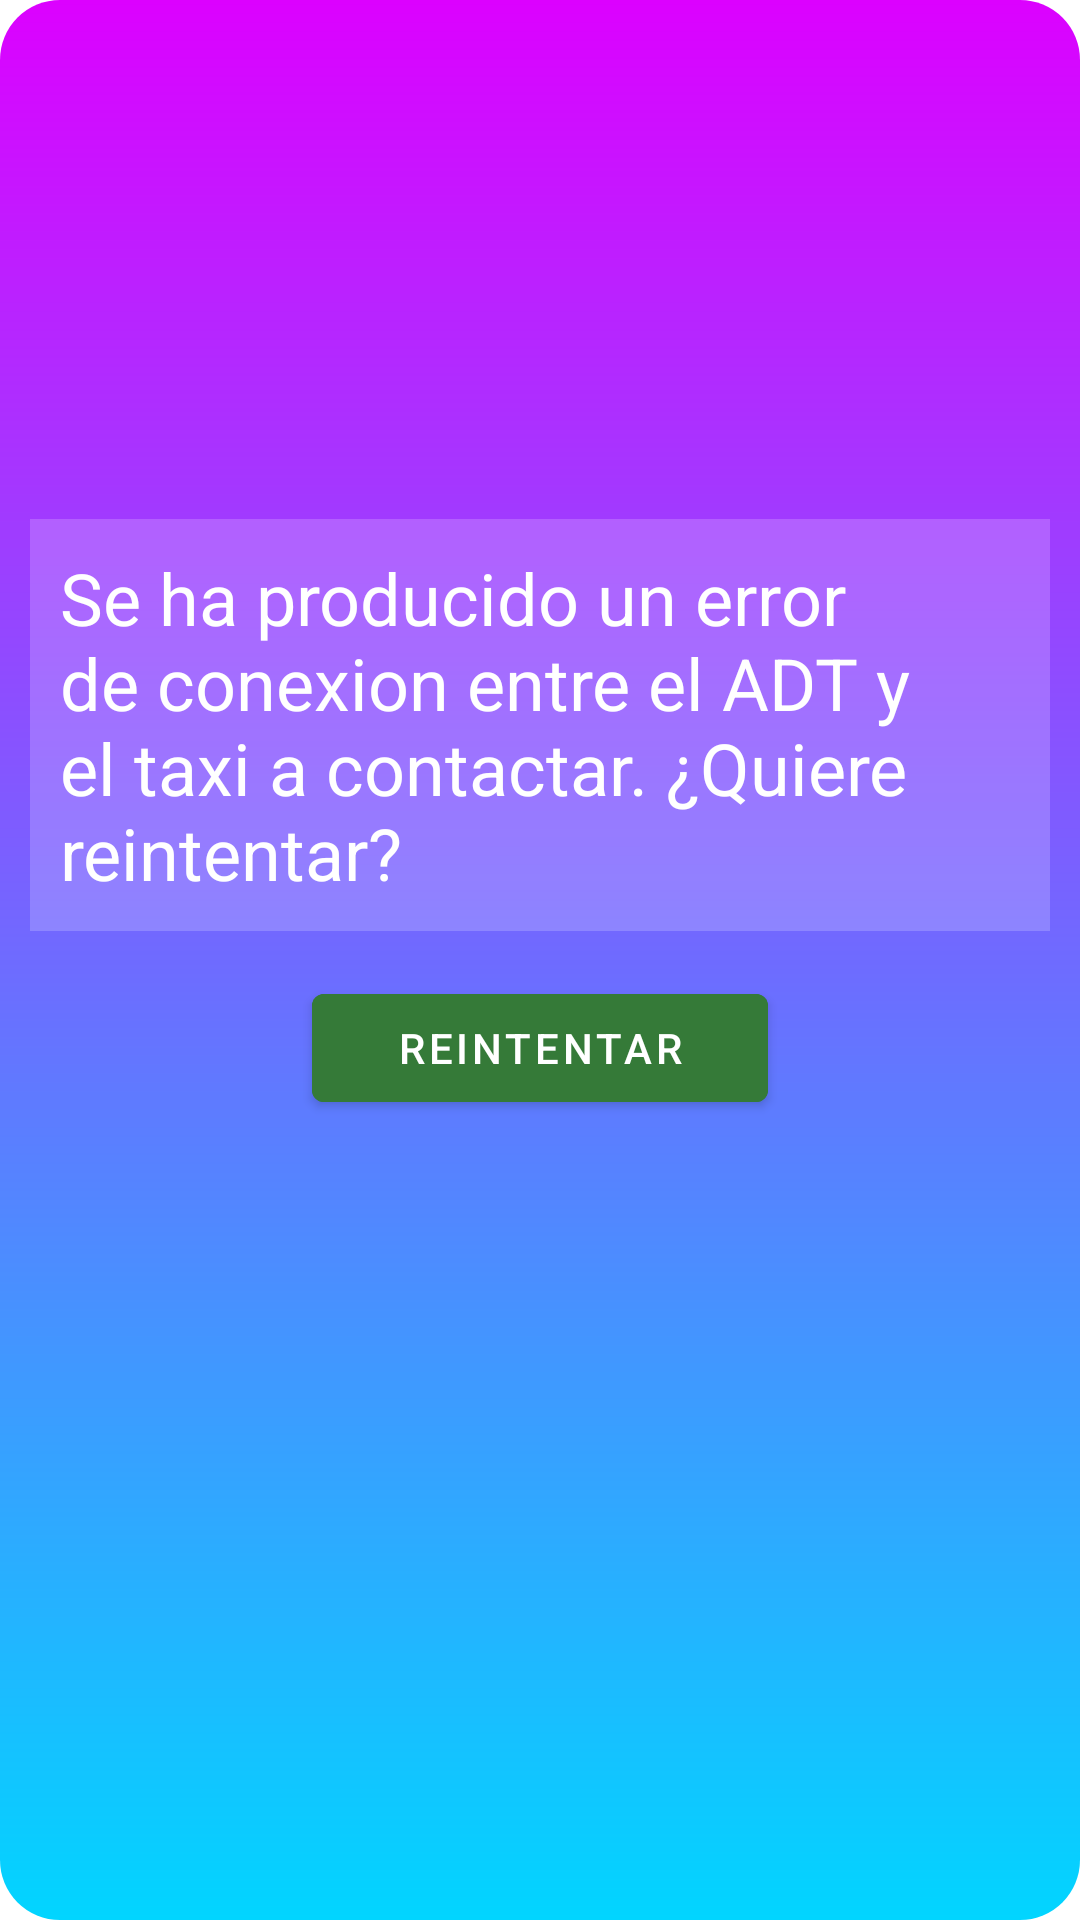

This screen was rendered from an Android layout file. Write that file and the resources it references.
<!-- AndroidManifest.xml: application theme Theme.TrueTaxi -->
<!-- res/layout/popup3.xml -->
<?xml version="1.0" encoding="utf-8"?>
<RelativeLayout xmlns:android="http://schemas.android.com/apk/res/android"
    android:layout_width="350dp"
    android:layout_height="400dp"
    android:background="@drawable/popup_border"
    android:layout_gravity="center"
>

    <ImageView
        android:id="@+id/image_taxi"
        android:layout_width="150dp"
        android:layout_height="150dp"
        android:layout_centerHorizontal="true"
        android:layout_marginTop="18dp"
        android:src="@drawable/ic_baseline_dangerous_24" />

    <TextView
        android:id="@+id/et_popup_matricula"
        android:layout_width="match_parent"
        android:layout_height="wrap_content"
        android:layout_below="@id/image_taxi"
        android:layout_marginStart="10dp"
        android:layout_marginTop="5dp"
        android:layout_marginEnd="10dp"
        android:layout_marginBottom="10dp"
        android:background="#30ffffff"
        android:drawablePadding="30dp"
        android:padding="10dp"
        android:text="Se ha producido un error de conexion entre el ADT y el taxi a contactar. ¿Quiere reintentar?"
        android:textColor="@color/white"
        android:textSize="24sp" />

    <com.google.android.material.button.MaterialButton
        android:id="@+id/registerbtn"
        android:layout_width="152dp"
        android:layout_height="wrap_content"
        android:layout_below="@+id/et_popup_matricula"
        android:layout_centerHorizontal="true"
        android:layout_marginStart="20dp"
        android:layout_marginTop="5dp"
        android:layout_marginEnd="20dp"
        android:layout_marginBottom="5dp"
        android:backgroundTint="@color/green"
        android:onClick="reintentar"
        android:text="REINTENTAR" />
</RelativeLayout>
<!-- resources referenced by this layout -->
<resources>
  <color name="green">#357a38</color>
  <color name="white">#FFFFFFFF</color>
  <!-- drawable popup_border (drawable) -->
  <?xml version="1.0" encoding="utf-8"?>
  <shape
      android:shape = "rectangle"
      xmlns:android = "http://schemas.android.com/apk/res/android" >
  
      <gradient
          android:startColor = "#DC01FF"
          android:endColor = "#01D5FF"
          android:angle = "120"
          android:type = "linear" />
      <corners android:radius="20dp"/>
  </shape>
  <style name="Theme.TrueTaxi" parent="Theme.MaterialComponents.DayNight.NoActionBar">
          
          <item name="colorPrimary">@color/purple_500</item>
          <item name="colorPrimaryVariant">@color/purple_700</item>
          <item name="colorOnPrimary">@color/white</item>
          
          <item name="colorSecondary">@color/teal_200</item>
          <item name="colorSecondaryVariant">@color/teal_700</item>
          <item name="colorOnSecondary">@color/black</item>
          
          <item name="android:statusBarColor" tools:targetApi="l">?attr/colorPrimaryVariant</item>
          
      </style>
  <color name="purple_500">#FF6200EE</color>
  <color name="purple_700">#FF3700B3</color>
  <color name="teal_200">#FF03DAC5</color>
  <color name="teal_700">#FF018786</color>
  <color name="black">#FF000000</color>
</resources>
